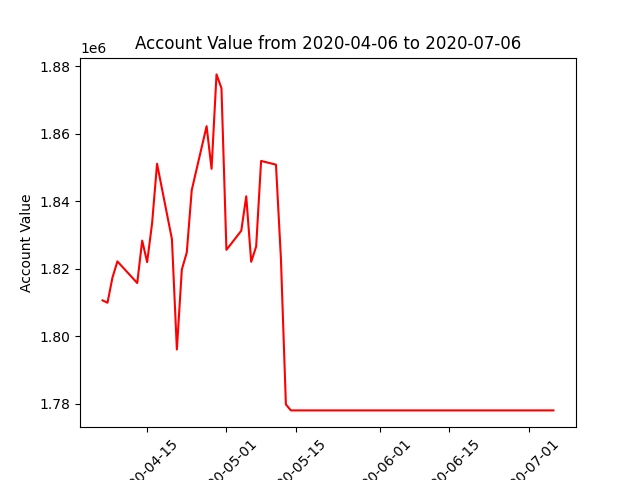

The table this chart was drawn from, first rows:
datadate, account_value
20200406, 1810677
20200407, 1809983
20200408, 1817428
20200409, 1822224
20200413, 1815816
20200414, 1828394
20200415, 1822003
20200416, 1833535
20200417, 1851142
20200420, 1828837
20200421, 1796127
20200422, 1819807
20200423, 1824871
20200424, 1843338
20200427, 1862287
20200428, 1849637
20200429, 1877611
20200430, 1873512
20200501, 1825643
20200504, 1831310
20200505, 1841516
20200506, 1822102
20200507, 1826628
20200508, 1851979
20200511, 1850881
20200512, 1823027
20200513, 1779872
20200514, 1778093
20200515, 1778093
20200518, 1778093
20200519, 1778093
20200520, 1778093
20200521, 1778093
20200522, 1778093
20200526, 1778093
20200527, 1778093
20200528, 1778093
20200529, 1778093
20200601, 1778093
20200602, 1778093
20200603, 1778093
20200604, 1778093
20200605, 1778093
20200608, 1778093
20200609, 1778093
20200610, 1778093
20200611, 1778093
20200612, 1778093
20200615, 1778093
20200616, 1778093
20200617, 1778093
20200618, 1778093
20200619, 1778093
20200622, 1778093
20200623, 1778093
20200624, 1778093
20200625, 1778093
20200626, 1778093
20200629, 1778093
20200630, 1778093
... 3 more rows
